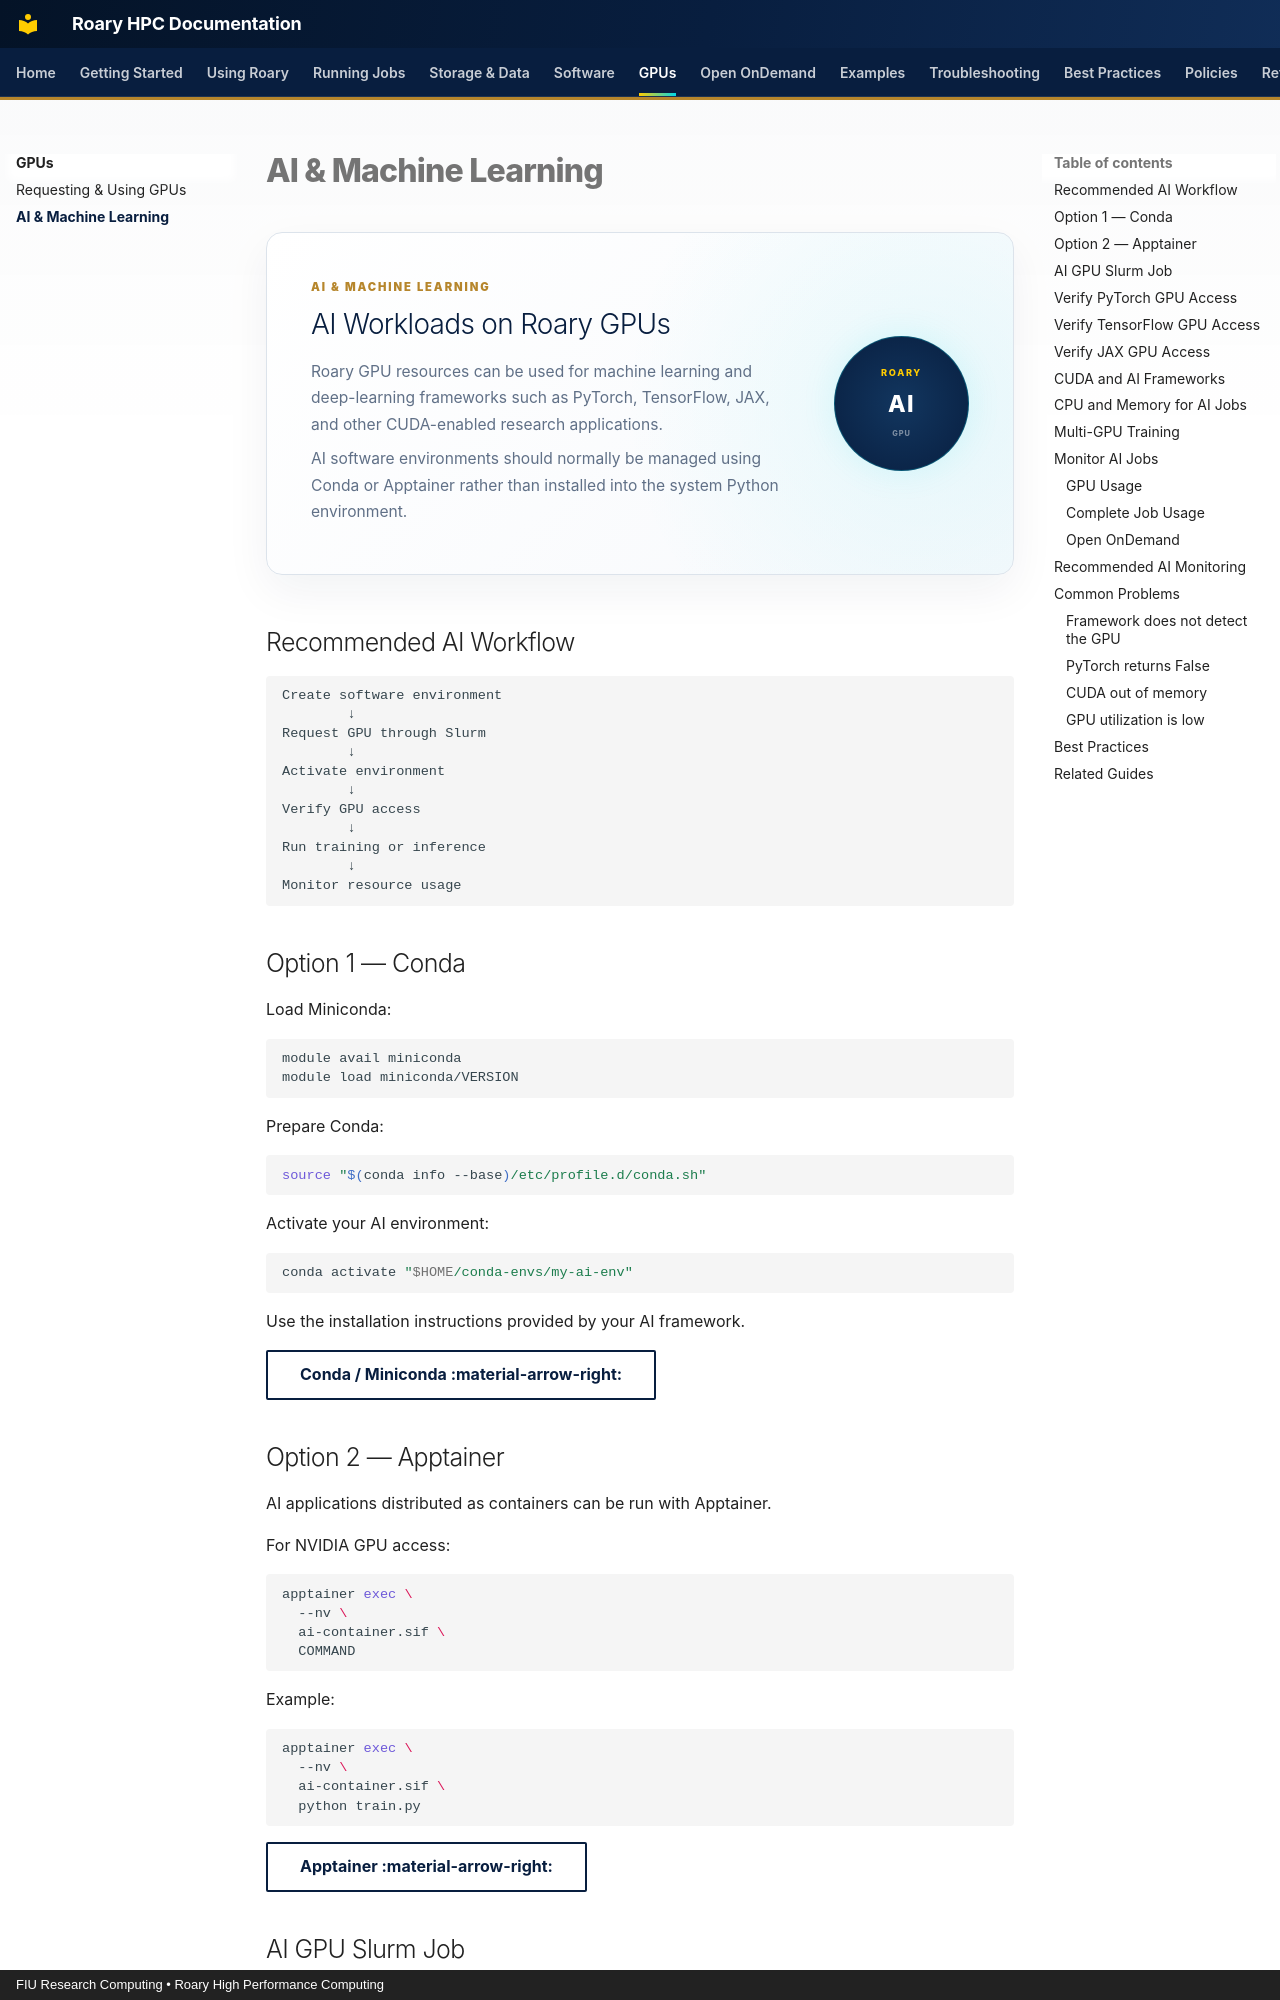

repository: Rohanpaul-07/roary-hpc-docs · page: gpus/ai-ml/index.html · generator: mkdocs · copyright: FIU Research Computing • Roary High Performance Computing

# AI & Machine Learning

<div class="gpu-hero">

  <div class="gpu-hero-content">

    <span class="roary-page-eyebrow">
      AI & MACHINE LEARNING
    </span>

    <h2>AI Workloads on Roary GPUs</h2>

    <p>
      Roary GPU resources can be used for machine learning and deep-learning
      frameworks such as PyTorch, TensorFlow, JAX, and other CUDA-enabled
      research applications.
    </p>

    <p>
      AI software environments should normally be managed using Conda or
      Apptainer rather than installed into the system Python environment.
    </p>

  </div>

  <div class="gpu-hero-badge">
    <span>ROARY</span>
    <strong>AI</strong>
    <small>GPU</small>
  </div>

</div>


## Recommended AI Workflow

```text
Create software environment
        ↓
Request GPU through Slurm
        ↓
Activate environment
        ↓
Verify GPU access
        ↓
Run training or inference
        ↓
Monitor resource usage
```


## Option 1 — Conda

Load Miniconda:

```bash
module avail miniconda
module load miniconda/VERSION
```

Prepare Conda:

```bash
source "$(conda info --base)/etc/profile.d/conda.sh"
```

Activate your AI environment:

```bash
conda activate "$HOME/conda-envs/my-ai-env"
```

Use the installation instructions provided by your AI framework.

[Conda / Miniconda :material-arrow-right:](../software/languages/conda.md){ .md-button }
